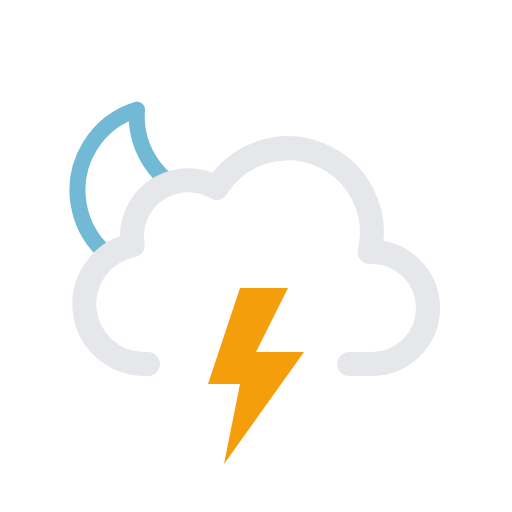
t = 0.00 s
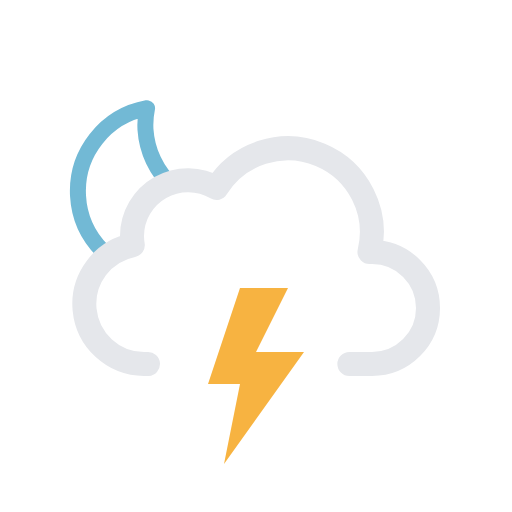
t = 1.68 s
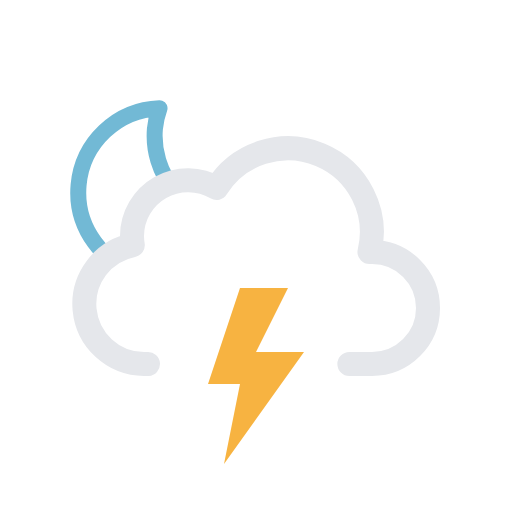
t = 3.75 s
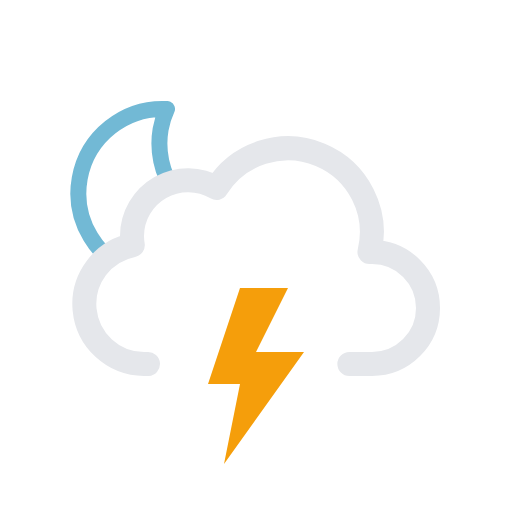
t = 5.00 s
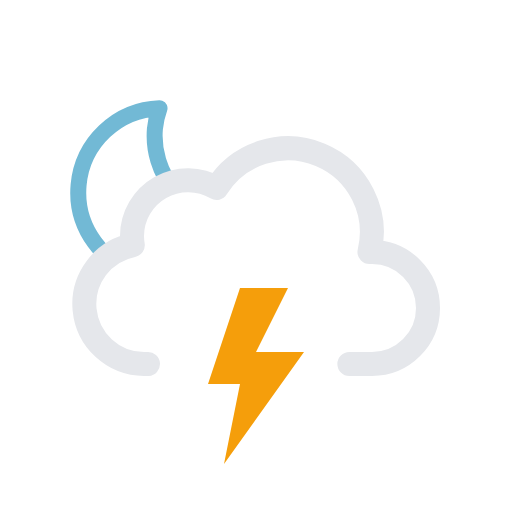
t = 6.25 s
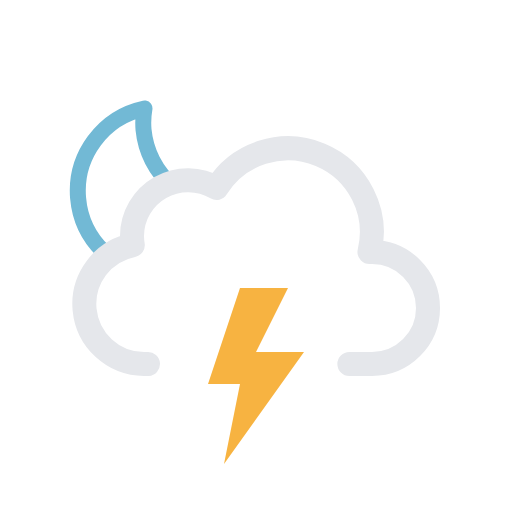
t = 8.75 s

The animated SVG that drew these frames (rendered in a browser with its animation timeline set to each time). Animation: 2 SMIL elements (animate=1,animateTransform=1); one cycle of 10.00 s, repeats indefinitely.

<svg xmlns="http://www.w3.org/2000/svg" viewBox="0 0 64 64">
    <defs>
        <clipPath id="a">
            <polygon
                points="12 35 6.72 30.79 4.72 24.79 5.72 17.79 9.72 12.79 14.72 9.79 20.72 9.79 25.72 10.79 28.72 13.79 33 20 27 24 21 24 18 27 18 31 14 33 12 35"
                fill="none"
            />
        </clipPath>
    </defs>
    <g clip-path="url(#a)">
        <g>
            <path
                d="M29.33,26.68A10.61,10.61,0,0,1,18.65,16.14,10.5,10.5,0,0,1,19,13.5,10.54,10.54,0,1,0,30.5,26.61,11.48,11.48,0,0,1,29.33,26.68Z"
                fill="none"
                stroke="#72b9d5"
                stroke-linecap="round"
                stroke-linejoin="round"
                stroke-width="2"
            />
            <animateTransform
                attributeName="transform"
                type="rotate"
                values="-10 19.22 24.293;10 19.22 24.293;-10 19.22 24.293"
                dur="10s"
                repeatCount="indefinite"
            />
        </g>
    </g>
    <path
        d="M43.67,45.5H46.5a7,7,0,0,0,0-14l-.32,0a10.49,10.49,0,0,0-19.11-8,7,7,0,0,0-10.57,6,7.21,7.21,0,0,0,.1,1.14A7.5,7.5,0,0,0,18,45.5a4.19,4.19,0,0,0,.5,0v0"
        fill="none"
        stroke="#e5e7eb"
        stroke-linecap="round"
        stroke-linejoin="round"
        stroke-width="3"
    />
    <g>
        <polygon
            points="30 36 26 48 30 48 28 58 38 44 32 44 36 36 30 36"
            fill="#f59e0b"
        />
        <animate
            id="a"
            attributeName="opacity"
            values="1;1;1;1;1;1;0.1;1;0.1;1;1;0.1;1;0.1;1"
            dur="2s"
            repeatCount="indefinite"
        />
    </g>
</svg>
